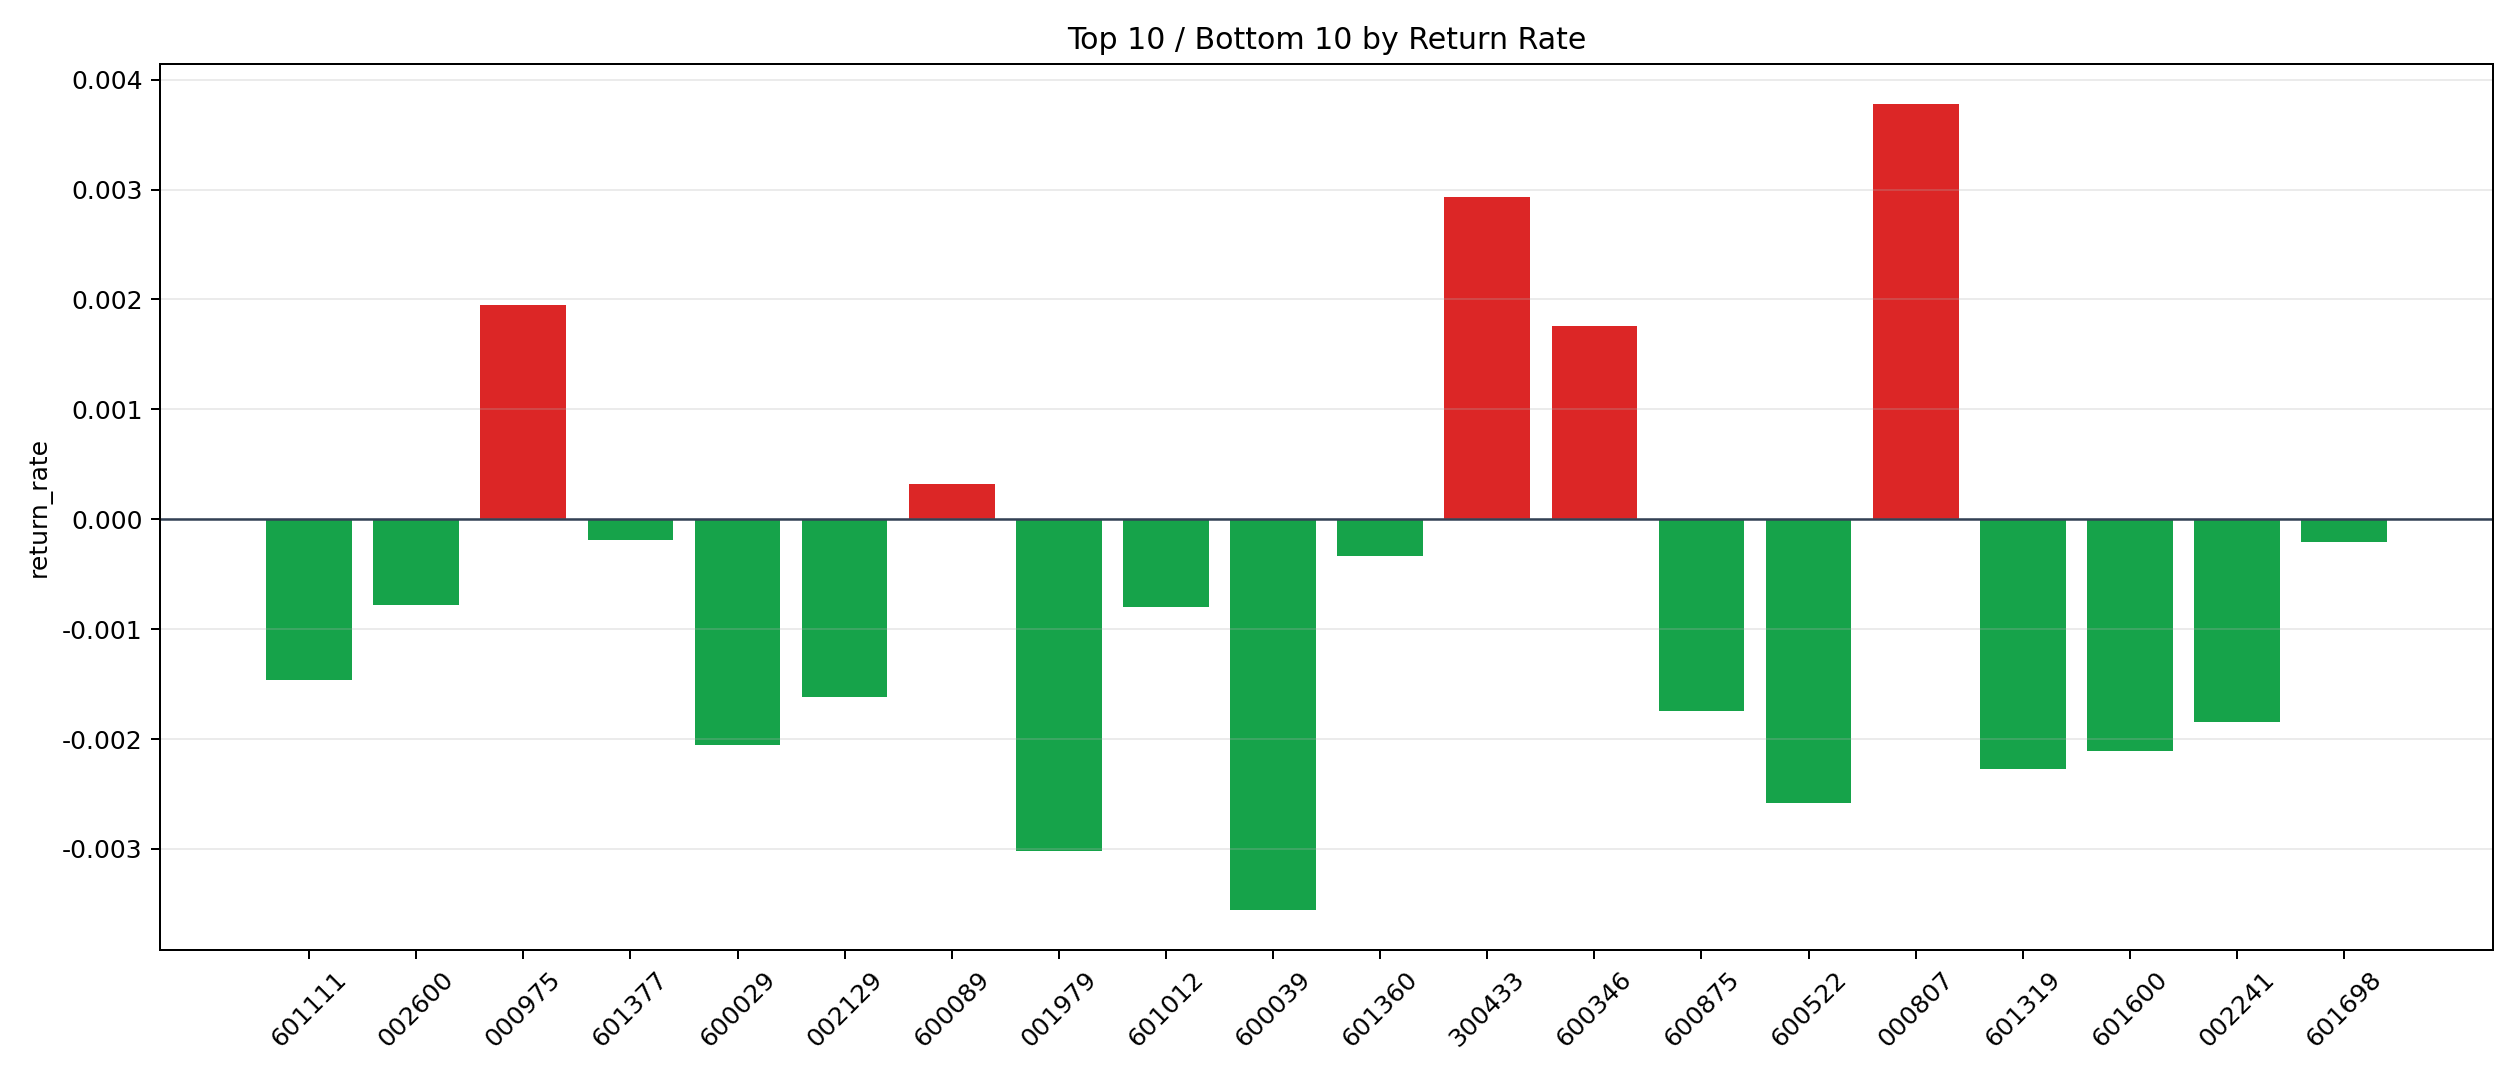

Source data for this figure (header and first rows):
symbol, n_trades, total_pnl, total_entry_notional, return_rate
000807, 2, 69.34, 18345, 0.00378
300433, 16, 421.8, 144039, 0.002928
000975, 1, 14.88, 7632, 0.00195
600346, 4, 64.59, 36785, 0.001756
600089, 64, 190.6, 596948, 0.0003193
601377, 283, -497, 2688859, -0.0001848
601698, 115, -207.4, 1018819, -0.0002035
601360, 39, -123.3, 367590, -0.0003354
002600, 269, -1959, 2501718, -0.0007831
601012, 1, -7.292, 9115, -0.0008
601688, 1, -7.533, 9416, -0.0008
601238, 96, -945, 919917, -0.001027
002493, 7, -84.52, 68150, -0.00124
600438, 1, -11.06, 8820, -0.001254
601872, 236, -2991, 2284325, -0.00131
603993, 19, -242.8, 172405, -0.001408
601111, 35, -484.6, 330666, -0.001465
002129, 40, -630.6, 389422, -0.001619
600875, 3, -51.77, 29740, -0.001741
002241, 2, -31.77, 17205, -0.001846
600029, 44, -872.7, 425772, -0.00205
601600, 19, -378.6, 179488, -0.002109
601319, 127, -2732, 1203772, -0.00227
600522, 12, -297.3, 115345, -0.002578
001979, 71, -2077, 686929, -0.003023
600039, 10, -348.5, 98120, -0.003552
